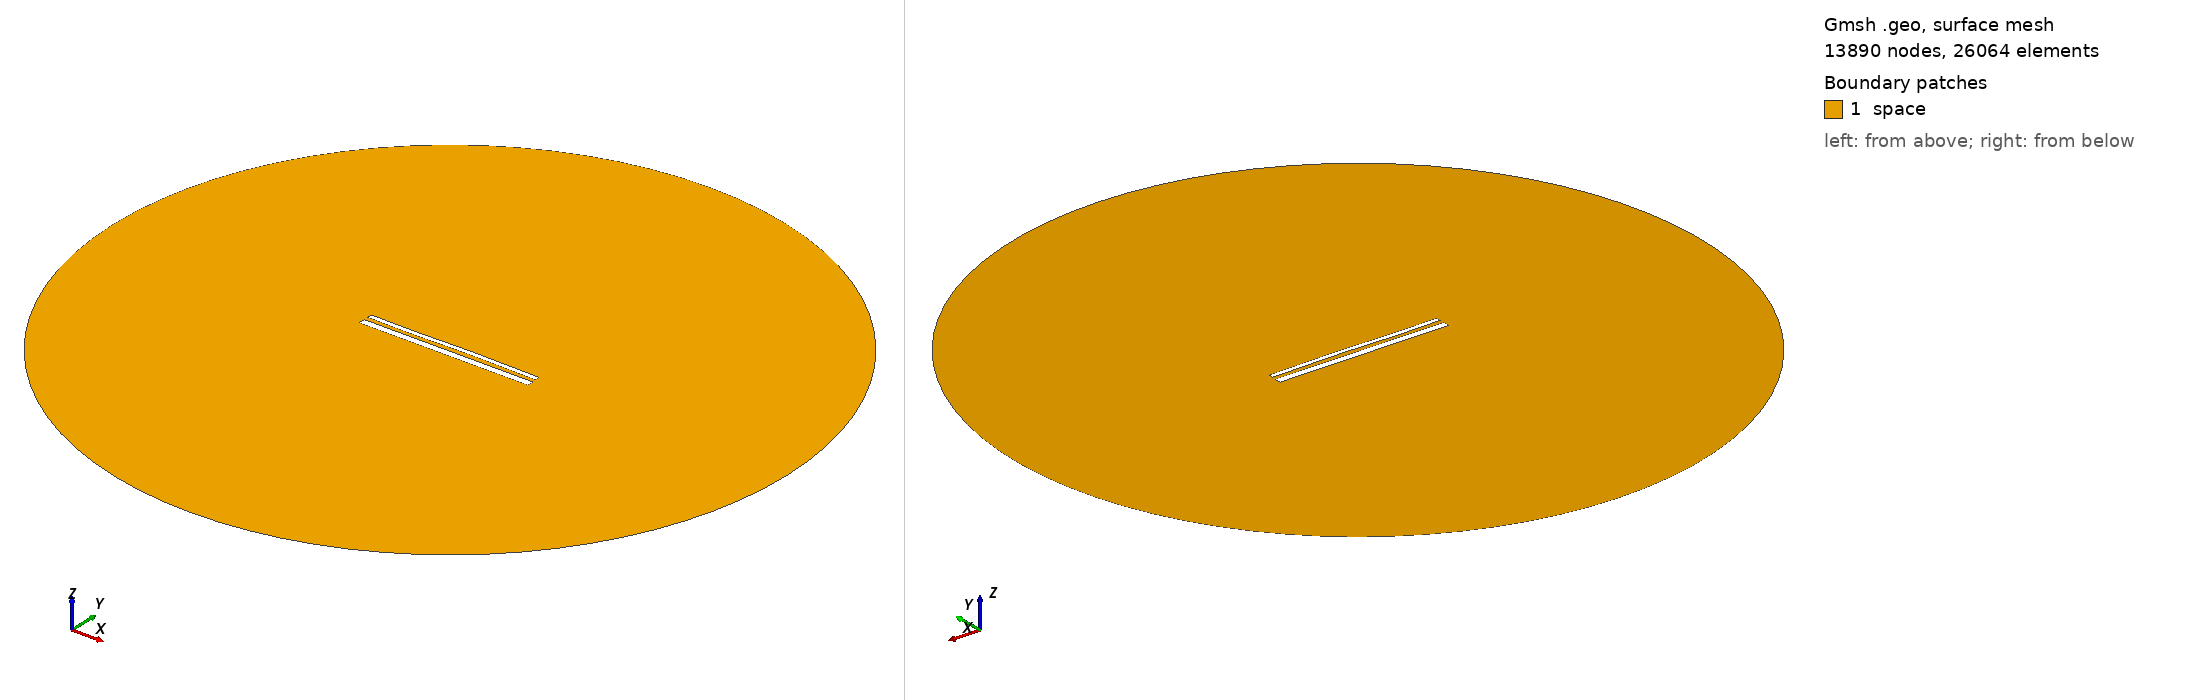

Gmsh geometry script, surface-meshed: 13890 nodes, 26064 surface elements. Boundary patches (legend numbers): 1 space. Left view from above one corner, right view from below the opposite corner. Legend entries are the model's physical surfaces. The drawing asked Gmsh for element sizes between 1% and 20% of the model's largest extent; the script's own settings can give other sizes.

=== 14702.geo (drawn) ===
//---------------------------------------
// Geometry kernel
//---------------------------------------

SetFactory("OpenCASCADE");



//---------------------------------------
// Parameters of the geometry
//---------------------------------------

// Overetch of the upper plate
overetch = 0.5;

// Distance between the plates
distance = 2.25;

// Discretization over the x axis (for the deformation)
nx = 50; 

// Length of the plate
L = 100 - overetch; 

// Number of modes
n = 4; 

// 1st mode coefficient
coeff(1) = 0.0;
beta(1) = 0.596864 * 3.1415926535 / L;

// 2nd mode coefficient
coeff(2) = 0.07499999999999998;
beta(2) = 1.49418 * 3.1415926535 / L;

// 3rd mode coefficient
coeff(3) = -0.15;
beta(3) = 2.50025 * 3.1415926535 / L;

// 4th mode coefficient
coeff(4) = -0.075;
beta(4) = 3.49999 * 3.1415926535 / L;



//---------------------------------------
// Upper plate (deformed rectangle)
//---------------------------------------

// Coordiantes of the upper plate
xmin = -50;
xmax = 50 - overetch;

// Height of the upper plate
yheight = 4 - 2 * overetch;

// Indexes of the points
UpperID[] = {};
LowerID[] = {};
LeftID[] = {};
RightID[] = {};

// Point index
p = 1;

// Horizontal edges
For i In {1:nx}
    x = xmin + (i-1)*(xmax - xmin)/(nx-1);

    y_bottom = distance / 2 + overetch;
    For j In {1:n}
        C = (Cosh(beta(j)*L) + Cos(beta(j)*L)) / (Sinh(beta(j)*L) + Sin(beta(j)*L));
        y_bottom  = y_bottom + coeff(j) * (Cosh(beta(j)*(x+50)) - Cos(beta(j)*(x+50)) - C * (Sinh(beta(j)*(x+50)) - Sin(beta(j)*(x+50))));
    EndFor

    y_top = y_bottom + yheight;

    Point(p) = {x, y_top, 0, 1.0};
    UpperID[i] = p;
    p = p + 1;

    Point(p) = {x, y_bottom, 0, 1.0};
    LowerID[i] = p;
    p = p + 1;
EndFor

// Create point lists
UpperPts[] = {}; LowerPts[] = {};
For i In {1:nx}
  UpperPts[] += {UpperID[i]};
  LowerPts[] += {LowerID[i]};
EndFor

// Build splines
Spline(1) = {UpperPts[]};
Spline(2) = {LowerPts[]};
Line(3) = {LowerPts[nx-1], UpperPts[nx-1]};
Line(4) = {LowerPts[0], UpperPts[0]};

// Build the plane surface
Curve Loop(1) = {2, 3, -1, -4};
Plane Surface(1) = {1};



//---------------------------------------
// Lower plate (rectangle)
//---------------------------------------

// Vertices
Point(1001) = {-50, -1, 0, 1.0};
Point(1002) = { 50, -1, 0, 1.0};
Point(1003) = { 50,  -5, 0, 1.0};
Point(1004) = {-50,  -5, 0, 1.0};

// Edges
Line(5) = {1001, 1002};
Line(6) = {1002, 1003};
Line(7) = {1003, 1004};
Line(8) = {1004, 1001};

// Plane surface
Line Loop(2) = {5, 6, 7, 8};
Plane Surface(2) = {2}; 



//---------------------------------------
// Outer (fictious) boundary
//---------------------------------------

// Points
Point(1005) = {0, 0, 0};       // Center
Point(1006) = {200, 0, 0};     // Start point
Point(1007) = {0, 200, 0};     // 90 degrees
Point(1008) = {-200, 0, 0};    // 180 degrees
Point(1009) = {0, -200, 0};    // 270 degrees

// Circle arcs (each needs start, center, end)
Circle(9) = {1006, 1005, 1007};
Circle(10) = {1007, 1005, 1008};
Circle(11) = {1008, 1005, 1009};
Circle(12) = {1009, 1005, 1006};

// Plane surface for the entire domain
Curve Loop(3) = {9, 10, 11, 12};
Surface(3) = {3};

// Subtract the plates from the whole domain to obtain the actual domain where we want to solve the equations
BooleanDifference{ Surface{3}; Delete; }{ Surface{1}; Surface{2}; Delete; }




//---------------------------------------
// Transfinite Lines/Curves
//---------------------------------------

// Set the number of points on the boundaries
r = 7;

// Plates
Transfinite Curve {1, 2} = 50*r Using Progression 1;
Transfinite Curve {3, 4} = 2*r Using Progression 1;
Transfinite Line {5, 7} = 50*r Using Progression 1;
Transfinite Line {6, 8} = 2*r Using Progression 1;

// Outer boundary
Transfinite Line {9, 10, 11, 12} = 20 Using Progression 1;



//---------------------------------------
// Physical groups
//---------------------------------------                

// Physical curves (boundaries)
Physical Line("force_segment", 10) = {2};
Physical Line("upper_plate", 11) = {1, 3, 4};
Physical Line("lower_plate", 12) = {5, 6, 7, 8};
Physical Line("boundary", 20) = {9, 10, 11, 12};

// Physical Surfaces
Physical Surface("space", 30) = {3};



//---------------------------------------
// 6. Generate the Mesh
//---------------------------------------

// 2D mesh generation
Mesh 2;
